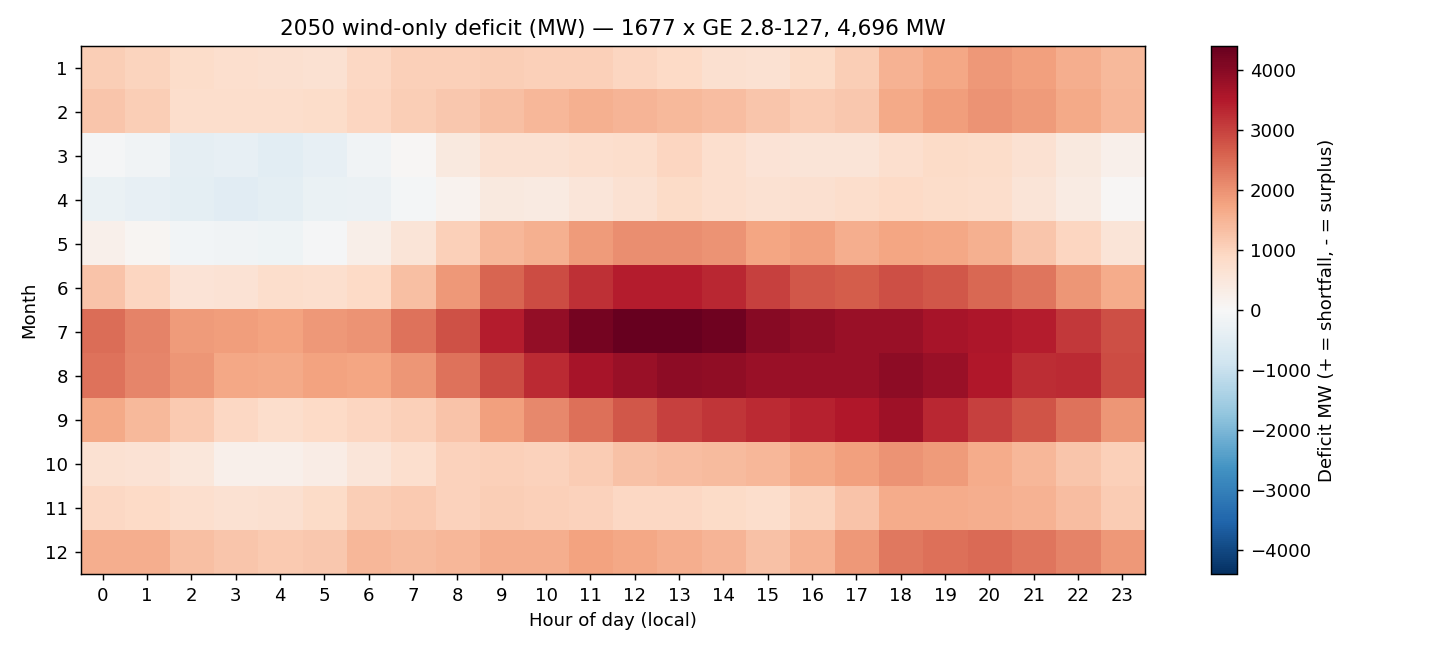

The data file committed next to this chart (first rows):
month, 0, 1, 2, 3, 4, 5, 6, 7, 8, 9, 10, 11, 12, 13, 14, 15, 16, 17, 18, 19, 20, 21, 22
1, 1083, 980.8, 819.6, 754.4, 704.9, 680.3, 924.1, 1046, 1055, 1089, 1065, 1040, 945.8, 863, 702.6, 680.4, 831.5, 1101, 1524, 1718, 1921, 1791, 1610
2, 1239, 1072, 775.9, 786.7, 778.1, 823.1, 939.3, 1071, 1204, 1331, 1466, 1569, 1491, 1426, 1362, 1224, 1108, 1177, 1665, 1856, 1981, 1893, 1684
3, -38.19, -143.4, -391.9, -345.7, -452.1, -356.1, -163, 44.68, 421.8, 660, 666.7, 729.1, 787, 947.2, 739.1, 585.5, 558.6, 569.1, 750.4, 854.2, 822, 686.1, 421.3
4, -295.4, -351.6, -431.4, -508.6, -441.8, -295.8, -273.8, -74.64, 160.7, 420, 383.6, 520.5, 662.6, 827.4, 730.1, 658.5, 707.3, 776.5, 865.9, 823.4, 783.3, 571.8, 345.4
5, 218.1, 75.62, -127, -146.6, -173.7, -46.84, 250.6, 566.9, 1037, 1448, 1561, 1860, 2063, 2055, 1967, 1744, 1794, 1617, 1750, 1716, 1570, 1227, 936.9
6, 1240, 941.8, 606.3, 629.2, 786.6, 736.4, 877.7, 1309, 1906, 2552, 2870, 3225, 3465, 3458, 3318, 3015, 2730, 2654, 2842, 2744, 2523, 2351, 1961
7, 2469, 2199, 1886, 1854, 1777, 1924, 1992, 2385, 2819, 3445, 3875, 4208, 4387, 4407, 4282, 4023, 3891, 3801, 3815, 3619, 3572, 3467, 3105
8, 2399, 2150, 1942, 1719, 1684, 1788, 1723, 1959, 2394, 2868, 3271, 3627, 3821, 3927, 3895, 3803, 3788, 3808, 3939, 3797, 3541, 3244, 3277
9, 1674, 1439, 1168, 895.9, 779.9, 861.5, 946.8, 1057, 1252, 1819, 2108, 2429, 2729, 3004, 3144, 3278, 3392, 3534, 3747, 3323, 3019, 2771, 2397
10, 660.6, 646.5, 515.6, 228.1, 221.2, 330.5, 545, 738.3, 1006, 1049, 1013, 1117, 1286, 1362, 1390, 1468, 1671, 1810, 1985, 1882, 1630, 1465, 1214
11, 908.3, 866.2, 726.2, 680.0, 695.8, 843.5, 1086, 1161, 1012, 1090, 1050, 1020, 916.7, 915.6, 859.2, 785, 968, 1253, 1620, 1652, 1614, 1526, 1351
12, 1608, 1594, 1327, 1210, 1158, 1202, 1456, 1380, 1466, 1587, 1615, 1758, 1692, 1595, 1507, 1294, 1518, 1919, 2308, 2432, 2496, 2343, 2194
